Labelled photos from "traindata", an image-classification folder in Shubhamm33/S26_Freehand_drawn_circuit_recognition. The possible labels are: diode, resistor, inductor.

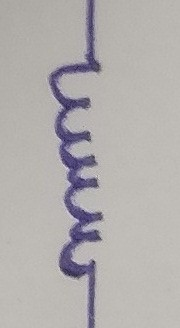
Label: inductor

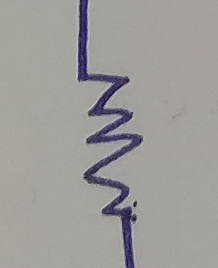
Label: resistor

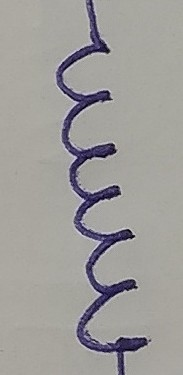
Label: inductor

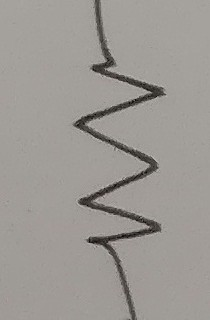
Label: resistor

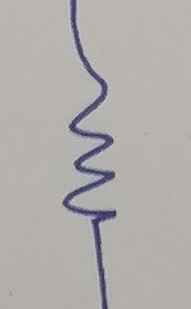
Label: resistor

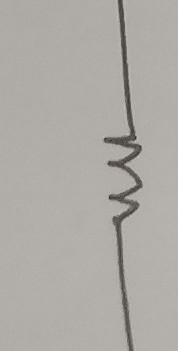
Label: resistor
